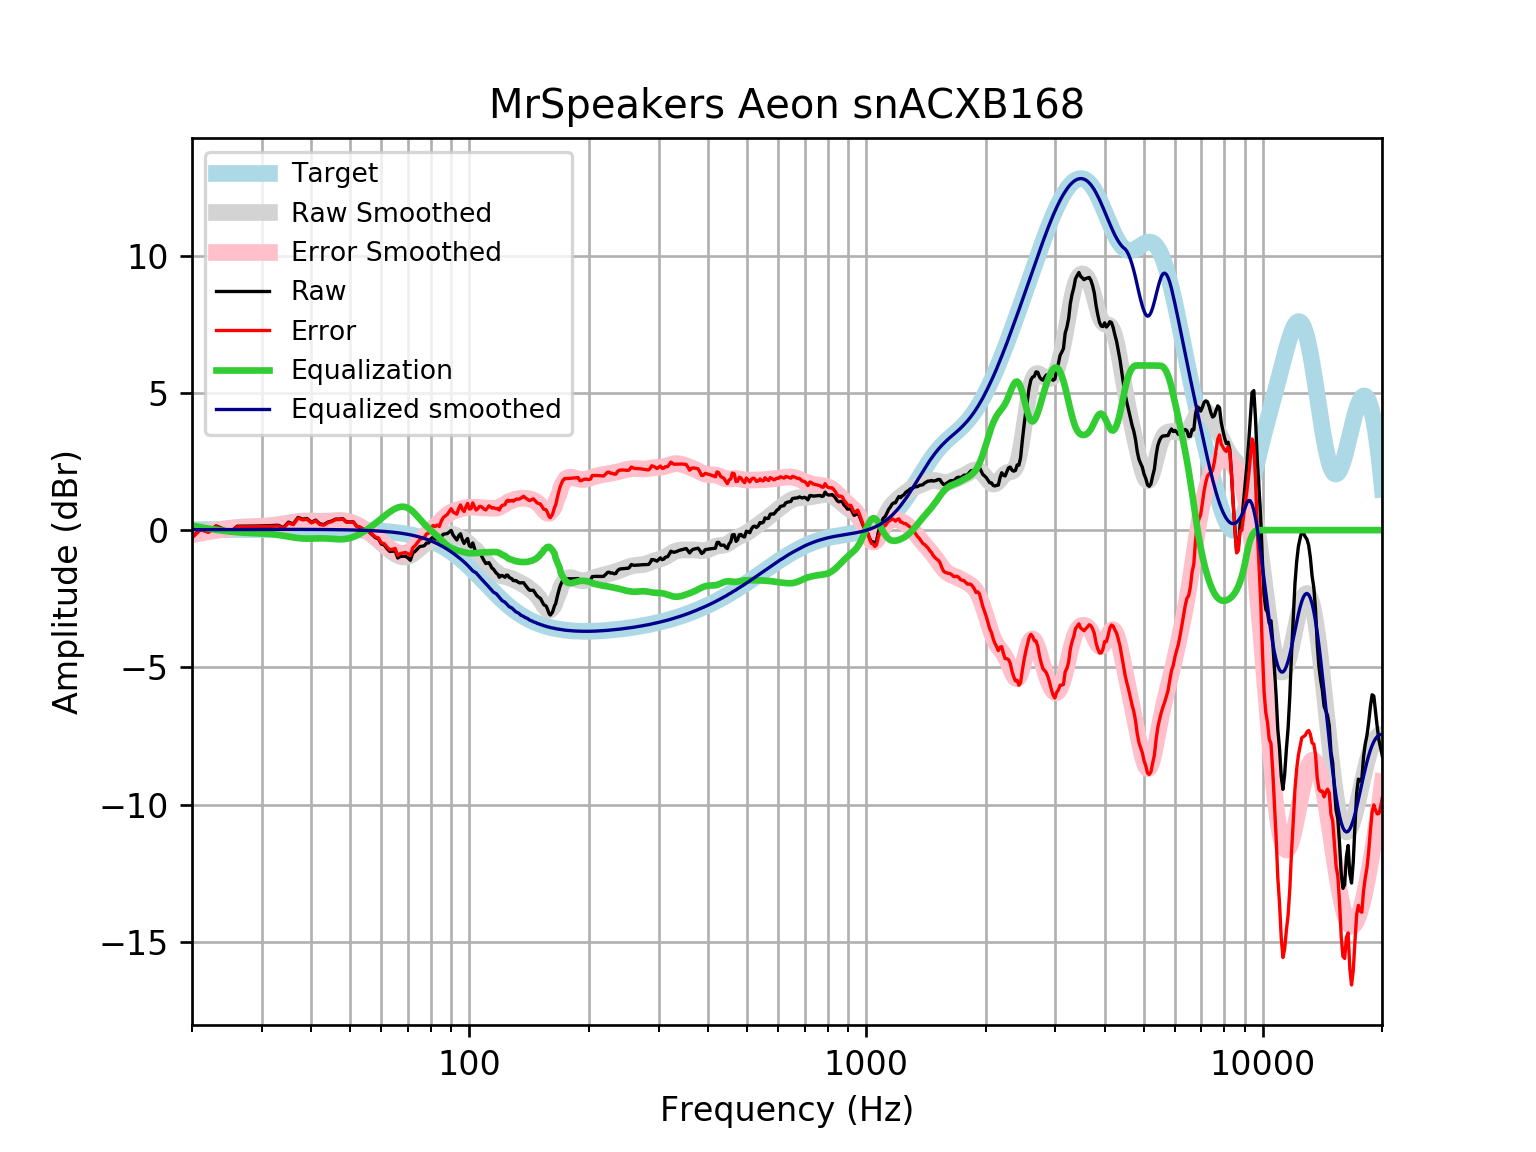

Values plotted in this chart, from the file beside it:
frequency, raw, error, smoothed, error_smoothed, equalization, equalized_raw, equalized_smoothed, target
20, -0.2612, -0.2777, -0.1481, -0.1645, 0.1645, -0.09668, 0.01646, 0.01648
21, 0.03444, 0.0168, -0.0897, -0.1074, 0.1074, 0.1418, 0.01765, 0.01765
22, -0.06093, -0.07969, -0.03815, -0.05692, 0.05692, -0.004008, 0.01877, 0.01876
23, 0.1546, 0.1347, 0.006596, -0.01325, 0.01325, 0.1678, 0.01984, 0.01983
24, 0.04217, 0.02133, 0.04453, 0.02368, -0.02368, 0.01849, 0.02085, 0.02084
25, -0.07077, -0.09256, 0.07512, 0.05331, -0.05331, -0.1241, 0.02181, 0.02179
26, 0.1433, 0.1206, 0.09868, 0.07597, -0.07597, 0.06737, 0.02271, 0.02269
27, 0.1447, 0.1212, 0.1159, 0.09231, -0.09231, 0.05241, 0.02355, 0.02353
28, 0.1463, 0.122, 0.1281, 0.1037, -0.1037, 0.04257, 0.02433, 0.02431
29, 0.1491, 0.1241, 0.1375, 0.1125, -0.1125, 0.03662, 0.02504, 0.02502
30, 0.1539, 0.1282, 0.1471, 0.1214, -0.1214, 0.03242, 0.02567, 0.02566
31, 0.1606, 0.1344, 0.1598, 0.1335, -0.1335, 0.02705, 0.02623, 0.02622
32, 0.1688, 0.1421, 0.1778, 0.1511, -0.1511, 0.0177, 0.02668, 0.02668
33, 0.1777, 0.1507, 0.202, 0.1749, -0.1749, 0.002808, 0.02704, 0.02704
34, 0.09057, 0.06329, 0.2313, 0.204, -0.204, -0.1134, 0.02728, 0.02728
35, 0.2928, 0.2654, 0.2628, 0.2354, -0.2354, 0.0574, 0.0274, 0.0274
36, 0.2252, 0.1978, 0.2925, 0.2651, -0.2651, -0.03988, 0.02739, 0.02739
37, 0.4634, 0.4362, 0.3161, 0.2888, -0.2888, 0.1746, 0.02723, 0.02723
38, 0.4003, 0.3734, 0.3308, 0.3039, -0.3039, 0.0964, 0.02691, 0.02692
39, 0.4214, 0.3949, 0.3362, 0.3098, -0.3098, 0.1116, 0.02643, 0.02644
40, 0.2888, 0.2631, 0.3342, 0.3084, -0.3084, -0.01959, 0.02578, 0.02579
41, 0.3652, 0.3402, 0.3287, 0.3037, -0.3037, 0.06149, 0.02495, 0.02496
42, 0.2269, 0.2029, 0.3239, 0.3, -0.3, -0.07311, 0.02393, 0.02393
43, 0.2028, 0.1801, 0.3233, 0.3006, -0.3006, -0.09777, 0.02272, 0.02272
44, 0.2934, 0.2721, 0.3281, 0.3068, -0.3068, -0.01331, 0.0213, 0.0213
45, 0.3301, 0.3105, 0.3367, 0.317, -0.317, 0.01314, 0.01968, 0.01967
46, 0.4023, 0.3845, 0.3455, 0.3276, -0.3276, 0.07468, 0.01785, 0.01783
47, 0.3996, 0.3839, 0.3496, 0.3338, -0.3338, 0.06584, 0.01579, 0.01577
48, 0.4154, 0.402, 0.3444, 0.3309, -0.3309, 0.08451, 0.0135, 0.01347
49, 0.2991, 0.2882, 0.3269, 0.3159, -0.3159, -0.01674, 0.01097, 0.01094
50, 0.2979, 0.2897, 0.2956, 0.2874, -0.2874, 0.01042, 0.008186, 0.008144
51, 0.3013, 0.2962, 0.2513, 0.2462, -0.2462, 0.05509, 0.005126, 0.00508
52, 0.1394, 0.1377, 0.1959, 0.1941, -0.1941, -0.05472, 0.001774, 0.001724
53, 0.1063, 0.1083, 0.1314, 0.1333, -0.1333, -0.02702, -0.001894, -0.001946
54, 0.0371, 0.04306, 0.06001, 0.06592, -0.06592, -0.02882, -0.005905, -0.005958
55, 0.005788, 0.01613, -0.01712, -0.006835, 0.006835, 0.01262, -0.01029, -0.01034
56, -0.07713, -0.06199, -0.09921, -0.08412, 0.08412, 0.006992, -0.01508, -0.01514
57, -0.1793, -0.159, -0.1857, -0.1654, 0.1654, -0.01398, -0.02033, -0.02038
58, -0.2757, -0.2496, -0.2758, -0.2497, 0.2497, -0.02595, -0.02607, -0.02611
59, -0.3182, -0.2858, -0.3683, -0.336, 0.336, 0.01777, -0.03234, -0.03238
60, -0.5061, -0.4669, -0.4616, -0.4224, 0.4224, -0.08372, -0.03921, -0.03925
61, -0.5343, -0.4876, -0.5536, -0.5069, 0.5069, -0.02743, -0.04672, -0.04675
62, -0.6723, -0.6174, -0.6422, -0.5872, 0.5872, -0.08512, -0.05494, -0.05496
63, -0.7765, -0.7126, -0.7251, -0.6612, 0.6612, -0.1153, -0.06392, -0.06393
64, -0.7706, -0.6968, -0.8003, -0.7266, 0.7266, -0.04396, -0.07372, -0.07373
65, -0.7514, -0.667, -0.8656, -0.7812, 0.7812, 0.02982, -0.0844, -0.08441
66, -1.016, -0.9198, -0.9186, -0.8225, 0.8225, -0.1933, -0.09604, -0.09603
67, -0.9582, -0.8495, -0.9566, -0.848, 0.848, -0.1102, -0.1087, -0.1087
68, -0.9553, -0.8329, -0.9774, -0.855, 0.855, -0.1003, -0.1224, -0.1224
69, -0.9486, -0.8114, -0.979, -0.8418, 0.8418, -0.1068, -0.1372, -0.1372
70, -1.01, -0.8569, -0.9609, -0.8076, 0.8076, -0.2026, -0.1533, -0.1533
71, -1.098, -0.9277, -0.9239, -0.7533, 0.7533, -0.3449, -0.1706, -0.1706
72, -0.8335, -0.6444, -0.8709, -0.6817, 0.6817, -0.1519, -0.1892, -0.1892
73, -0.7728, -0.5637, -0.8059, -0.5967, 0.5967, -0.1761, -0.2092, -0.2092
74, -0.6842, -0.4537, -0.7341, -0.5035, 0.5035, -0.1807, -0.2306, -0.2305
75, -0.5969, -0.3435, -0.6607, -0.4072, 0.4072, -0.1897, -0.2535, -0.2534
76, -0.5858, -0.308, -0.5902, -0.3124, 0.3124, -0.2734, -0.2778, -0.2778
77, -0.5688, -0.2651, -0.5262, -0.2225, 0.2225, -0.3464, -0.3037, -0.3037
78, -0.4691, -0.1379, -0.4704, -0.1392, 0.1392, -0.3299, -0.3312, -0.3312
79, -0.4643, -0.104, -0.423, -0.0626, 0.0626, -0.4017, -0.3604, -0.3603
... 553 more rows
